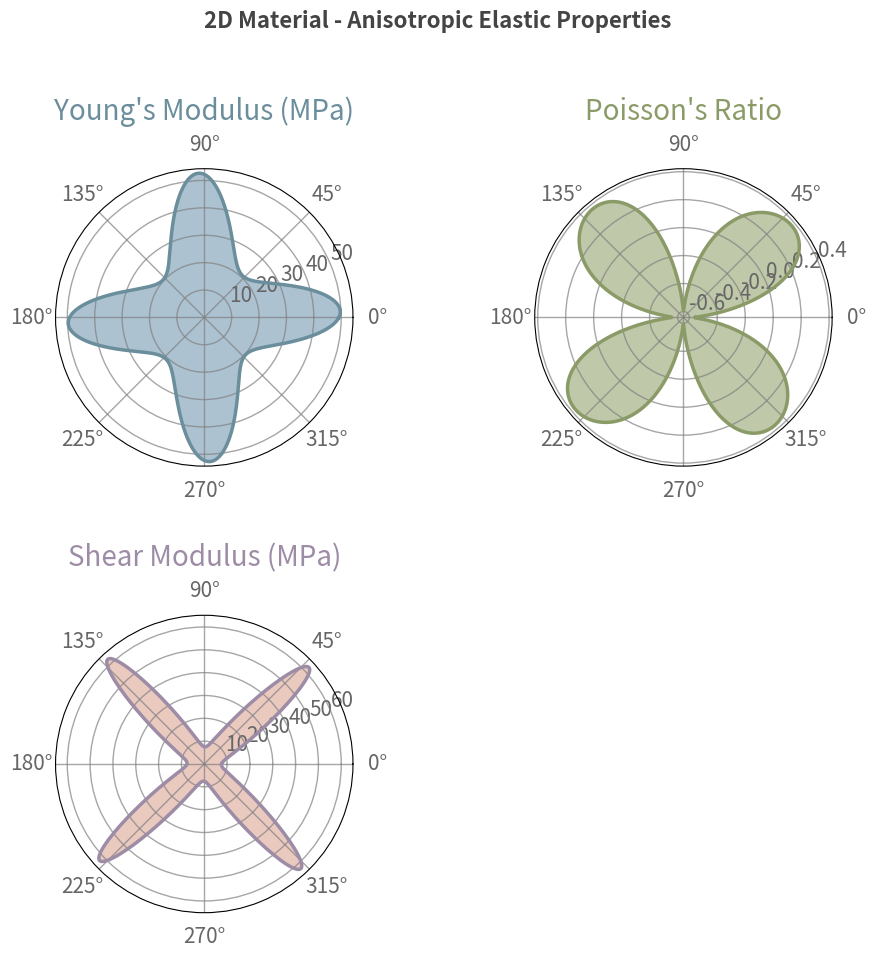

Generate this figure with matplotlib:
import numpy as np
import matplotlib.pyplot as plt
from matplotlib import cm
import logging
import sys
from datetime import datetime

def setup_logger(log_filename=None):
    if log_filename is None:
        current_time = datetime.now().strftime("%Y%m%d_%H%M%S")
        log_filename = f"elastic_constants_{current_time}.log"
    
    logger = logging.getLogger('ElasticConstantsLogger')
    logger.setLevel(logging.INFO)
    
    if logger.hasHandlers():
        logger.handlers.clear()
    file_handler = logging.FileHandler(log_filename, encoding='utf-8')
    file_handler.setLevel(logging.INFO)
    console_handler = logging.StreamHandler(sys.stdout)
    console_handler.setLevel(logging.INFO)
    formatter = logging.Formatter('%(asctime)s - %(levelname)s - %(message)s', 
                                  datefmt='%Y-%m-%d %H:%M:%S')
    file_handler.setFormatter(formatter)
    console_handler.setFormatter(formatter)

    logger.addHandler(file_handler)
    logger.addHandler(console_handler)
    
    return logger, log_filename

def elastic_constants_2d(C, theta):

    l = np.cos(theta)
    m = np.sin(theta)

    S = np.linalg.inv(C)

    S11, S12, S16 = S[0,0], S[0,1], S[0,2]
    S22, S26, S66 = S[1,1], S[1,2], S[2,2]

    S11_prime = (S11*l**4 + S22*m**4 + 
                (2*S12 + S66)*l**2*m**2 + 
                2*S16*l**3*m + 2*S26*l*m**3)
    
    S12_prime = (S12*(l**4 + m**4) + 
                (S11 + S22 - S66)*l**2*m**2 + 
                S16*l*m*(l**2 - m**2) + 
                S26*l*m*(m**2 - l**2))
    
    S66_prime = (S66*(l**4 + m**4) + 
                2*(2*S11 + 2*S22 - 4*S12 - S66)*l**2*m**2 + 
                4*(S16-S26)*l*m*(l**2 - m**2))

    E = 1.0 / S11_prime
    nu = -S12_prime / S11_prime
    G = 1.0 / S66_prime
    
    return E, nu, G

def plot_all_properties_polar(C, material_name="2D Material", logger=None, save_path=None):

    if logger:
        logger.info("plt...")
    

    morandi_colors = {
        'primary': {
            'dusty_rose': '#D8A496',    
            'sage_green': '#8A9B68',    
            'slate_blue': '#6B8E9C',    
            'muted_teal': '#7BA498',    
            'warm_gray': '#A6A6A8',     
            'dusty_purple': '#9D8CA6',  
        },
        'light': {
            'light_rose': '#E8C4B8',    
            'light_sage': '#B8C2A0',    
            'light_blue': '#A3BCCC',    
            'light_teal': '#A8C9BC',    
            'light_gray': '#D0D0D2',    
        }
    }
    

    theta = np.linspace(0, 2*np.pi, 720)


    E_values = np.zeros_like(theta)
    nu_values = np.zeros_like(theta)
    G_values = np.zeros_like(theta)
    
    for i, angle in enumerate(theta):
        E, nu, G = elastic_constants_2d(C, angle)
        E_values[i] = E
        nu_values[i] = nu
        G_values[i] = G
    

    fig = plt.figure(figsize=(10, 10))
    gs = fig.add_gridspec(2, 2)
    axes = [
        fig.add_subplot(gs[0, 0], projection='polar'),
        fig.add_subplot(gs[0, 1], projection='polar'),
        fig.add_subplot(gs[1, 0], projection='polar'),
    ]
    
 
    axes[0].plot(theta, 1000*E_values, color=morandi_colors['primary']['slate_blue'], 
                linewidth=2.5, alpha=1.0)
    axes[0].fill(theta, 1000*E_values, alpha=0.9, 
                color=morandi_colors['light']['light_blue'])
    # axes[0].fill(theta, 1000*E_values, alpha=0.25, 
    #             color=morandi_colors['primary']['slate_blue'])
    axes[0].set_title('Young\'s Modulus (MPa)', fontsize=20, pad=10, 
                      color=morandi_colors['primary']['slate_blue'], fontweight='medium')
    axes[0].grid(True, color='gray', linestyle='-', linewidth=1.0, alpha=0.7)
    axes[0].tick_params(colors='#666666', labelsize=15, pad=7)
    

    axes[1].plot(theta, nu_values, color=morandi_colors['primary']['sage_green'], 
                linewidth=2.5, alpha=1.0)
    axes[1].fill(theta, nu_values, alpha=0.9, 
                color=morandi_colors['light']['light_sage'])
    # axes[1].fill(theta, nu_values, alpha=0.25, 
    #             color=morandi_colors['primary']['sage_green'])
    axes[1].set_title('Poisson\'s Ratio', fontsize=20, pad=10, 
                      color=morandi_colors['primary']['sage_green'], fontweight='medium')
    axes[1].grid(True, color='gray', linestyle='-', linewidth=1.0, alpha=0.7)
    axes[1].tick_params(colors='#666666', labelsize=15, pad=7)
    

    axes[2].plot(theta, 1000*G_values, color=morandi_colors['primary']['dusty_purple'], 
                linewidth=2.5, alpha=1.0)
    # axes[2].fill(theta, 1000*G_values, alpha=0.9, 
    #             color=morandi_colors['primary']['dusty_purple'])
    axes[2].fill(theta, 1000*G_values, alpha=0.9, 
                color=morandi_colors['light']['light_rose'])
    axes[2].set_title('Shear Modulus (MPa)', fontsize=20, pad=10, 
                      color=morandi_colors['primary']['dusty_purple'], fontweight='medium')
    axes[2].grid(True, color='gray', linestyle='-', linewidth=1.0, alpha=0.7)
    axes[2].tick_params(colors='#666666', labelsize=15, pad=7)
    

    fig.suptitle(f'{material_name} - Anisotropic Elastic Properties', 
                fontsize=16, color='#444444', fontweight='bold', y=0.98)
    

    fig.tight_layout(pad=3.0, w_pad=3.0, h_pad=3.0)
    
    if save_path is None:
        save_path = f"{material_name.replace(' ', '_')}_polar_plot_morandi.png"
    plt.savefig(save_path, dpi=600, bbox_inches='tight')
    
    plt.show()
    
    return E_values, nu_values, G_values, save_path

def calculate_principal_constants(C, logger=None):

    S = np.linalg.inv(C)
    

    S11, S12, S16 = S[0,0], S[0,1], S[0,2]
    S22, S26, S66 = S[1,1], S[1,2], S[2,2]

    E1 = 1.0 / S11
    E2 = 1.0 / S22
    nu12 = -S12 / S11
    nu21 = -S12 / S22
    G12 = 1.0 / S66
    
    if logger:
        logger.info(f"E:")
        logger.info(f"  E1 = {E1:.2f} GPa")
        logger.info(f"  E2 = {E2:.2f} GPa")
        logger.info(f"  nu12 = {nu12:.4f}")
        logger.info(f"  nu21 = {nu21:.4f}")
        logger.info(f"  G12 = {G12:.2f} GPa")
    
    return E1, E2, nu12, nu21, G12

def plot_2d_properties(C, image_path):

    material_name = "2D Material"
    E1, E2, nu12, nu21, G12 = calculate_principal_constants(C)
    E_values, nu_values, G_values, save_path = plot_all_properties_polar(
        C, material_name, logger=None, save_path=image_path
    )

    return {
        "E1": E1, "E2": E2, "nu12": nu12, "nu21": nu21, "G12": G12,
        "E_range": [float(np.min(E_values)), float(np.max(E_values))],
        "nu_range": [float(np.min(nu_values)), float(np.max(nu_values))],
        "G_range": [float(np.min(G_values)), float(np.max(G_values))],
        "E_mean": float(np.mean(E_values)),
        "nu_mean": float(np.mean(nu_values)),
        "G_mean": float(np.mean(G_values)),
    } , save_path

def main():
    # Set up logger
    logger, log_filename = setup_logger()
    logger.info("=" * 60)
    logger.info("Elastic constants calculation program started.")
    logger.info("=" * 60)
    
    # Get user input
    try:
        C=np.array([[0.075934921,-0.046007816,0.004416387],
                    [-0.046007816,0.08051132,-0.004410084],
                    [0.004416387,-0.004410084,0.007886424]])

        # Check matrix symmetry
        if not np.allclose(C, C.T):
            logger.warning("The stiffness matrix should be symmetric!")
        
        material_name = "2D Material"
        
        logger.info(f"\nInput stiffness matrix (GPa):")
        # Convert matrix to string for logging
        matrix_str = "\n".join(["  " + " ".join([f"{val:12.6f}" for val in row]) for row in C])
        logger.info(f"\n{matrix_str}")
        
        # Calculate and display principal elastic constants
        logger.info("\n" + "="*50)
        logger.info("Calculating principal elastic constants...")
        logger.info("="*50)
        
        E1, E2, nu12, nu21, G12 = calculate_principal_constants(C, logger)
        
        logger.info("\n" + "="*50)
        logger.info("Principal elastic constants:")
        logger.info("="*50)
        logger.info(f"E1 (Young's modulus in x direction): {E1:.2f} GPa")
        logger.info(f"E2 (Young's modulus in y direction): {E2:.2f} GPa")
        logger.info(f"ν12 (Poisson's ratio for x loading): {nu12:.4f}")
        logger.info(f"ν21 (Poisson's ratio for y loading): {nu21:.4f}")
        logger.info(f"G12 (in-plane shear modulus): {G12:.2f} GPa")
        
        # Check Poisson's ratio reciprocity
        logger.info(f"\nPoisson's ratio reciprocity check: E1*ν21 = E2*ν12")
        logger.info(f"E1*ν21 = {E1*nu21:.4f}, E2*ν12 = {E2*nu12:.4f}")
        logger.info(f"Difference: {abs(E1*nu21 - E2*nu12):.6f}")
        
        # Calculate anisotropy ratio
        anisotropy_E = max(E1, E2) / min(E1, E2) if min(E1, E2) > 0 else float('inf')
        logger.info(f"\nAnisotropy ratio (E_max/E_min): {anisotropy_E:.4f}")
        
        # Visualization
        logger.info("\nStart plotting polar chart...")
        E_values, nu_values, G_values, _ = plot_all_properties_polar(C, material_name, logger)
        
        # Output extreme values
        logger.info("\n" + "="*50)
        logger.info("Directional extreme statistics:")
        logger.info("="*50)
        logger.info(f"Young's modulus range: {np.min(E_values):.2f} - {np.max(E_values):.2f} GPa")
        logger.info(f"Poisson's ratio range: {np.min(nu_values):.4f} - {np.max(nu_values):.4f}")
        logger.info(f"Shear modulus range: {np.min(G_values):.2f} - {np.max(G_values):.2f} GPa")
        
        # Calculate averages
        logger.info("\nAverage statistics:")
        logger.info(f"Young's modulus mean: {np.mean(E_values):.2f} GPa")
        logger.info(f"Poisson's ratio mean: {np.mean(nu_values):.4f}")
        logger.info(f"Shear modulus mean: {np.mean(G_values):.2f} GPa")
        
        logger.info("\n" + "="*60)
        logger.info(f"Program finished, log saved to: {log_filename}")
        logger.info("="*60)
        
    except ValueError as e:
        logger.error(f"Value error: {e}")
    except np.linalg.LinAlgError as e:
        logger.error(f"Linear algebra error - stiffness matrix is not invertible: {e}")
    except Exception as e:
        logger.error(f"Unknown error occurred during program execution: {e}", exc_info=True)
    finally:
        # Close all logger handlers
        for handler in logger.handlers[:]:
            handler.close()
            logger.removeHandler(handler)

if __name__ == "__main__":
    main()
